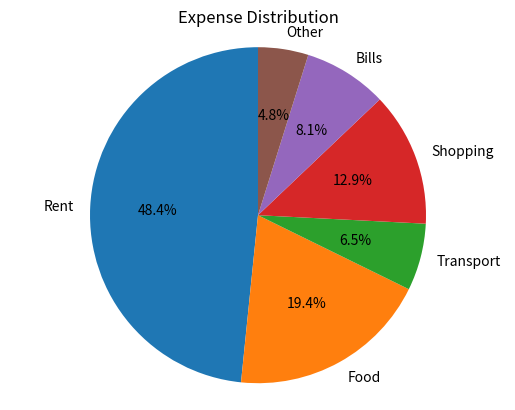

Generate this figure with matplotlib:
import matplotlib.pyplot as plt

# Sample data — replace with your own
categories = ['Rent', 'Food', 'Transport', 'Shopping', 'Bills', 'Other']
expenses = [15000, 6000, 2000, 4000, 2500, 1500]

# Create pie chart
plt.pie(expenses, labels=categories, autopct='%1.1f%%', startangle=90)

plt.title('Expense Distribution')
plt.axis('equal')  # Makes the pie chart a perfect circle
plt.show()
